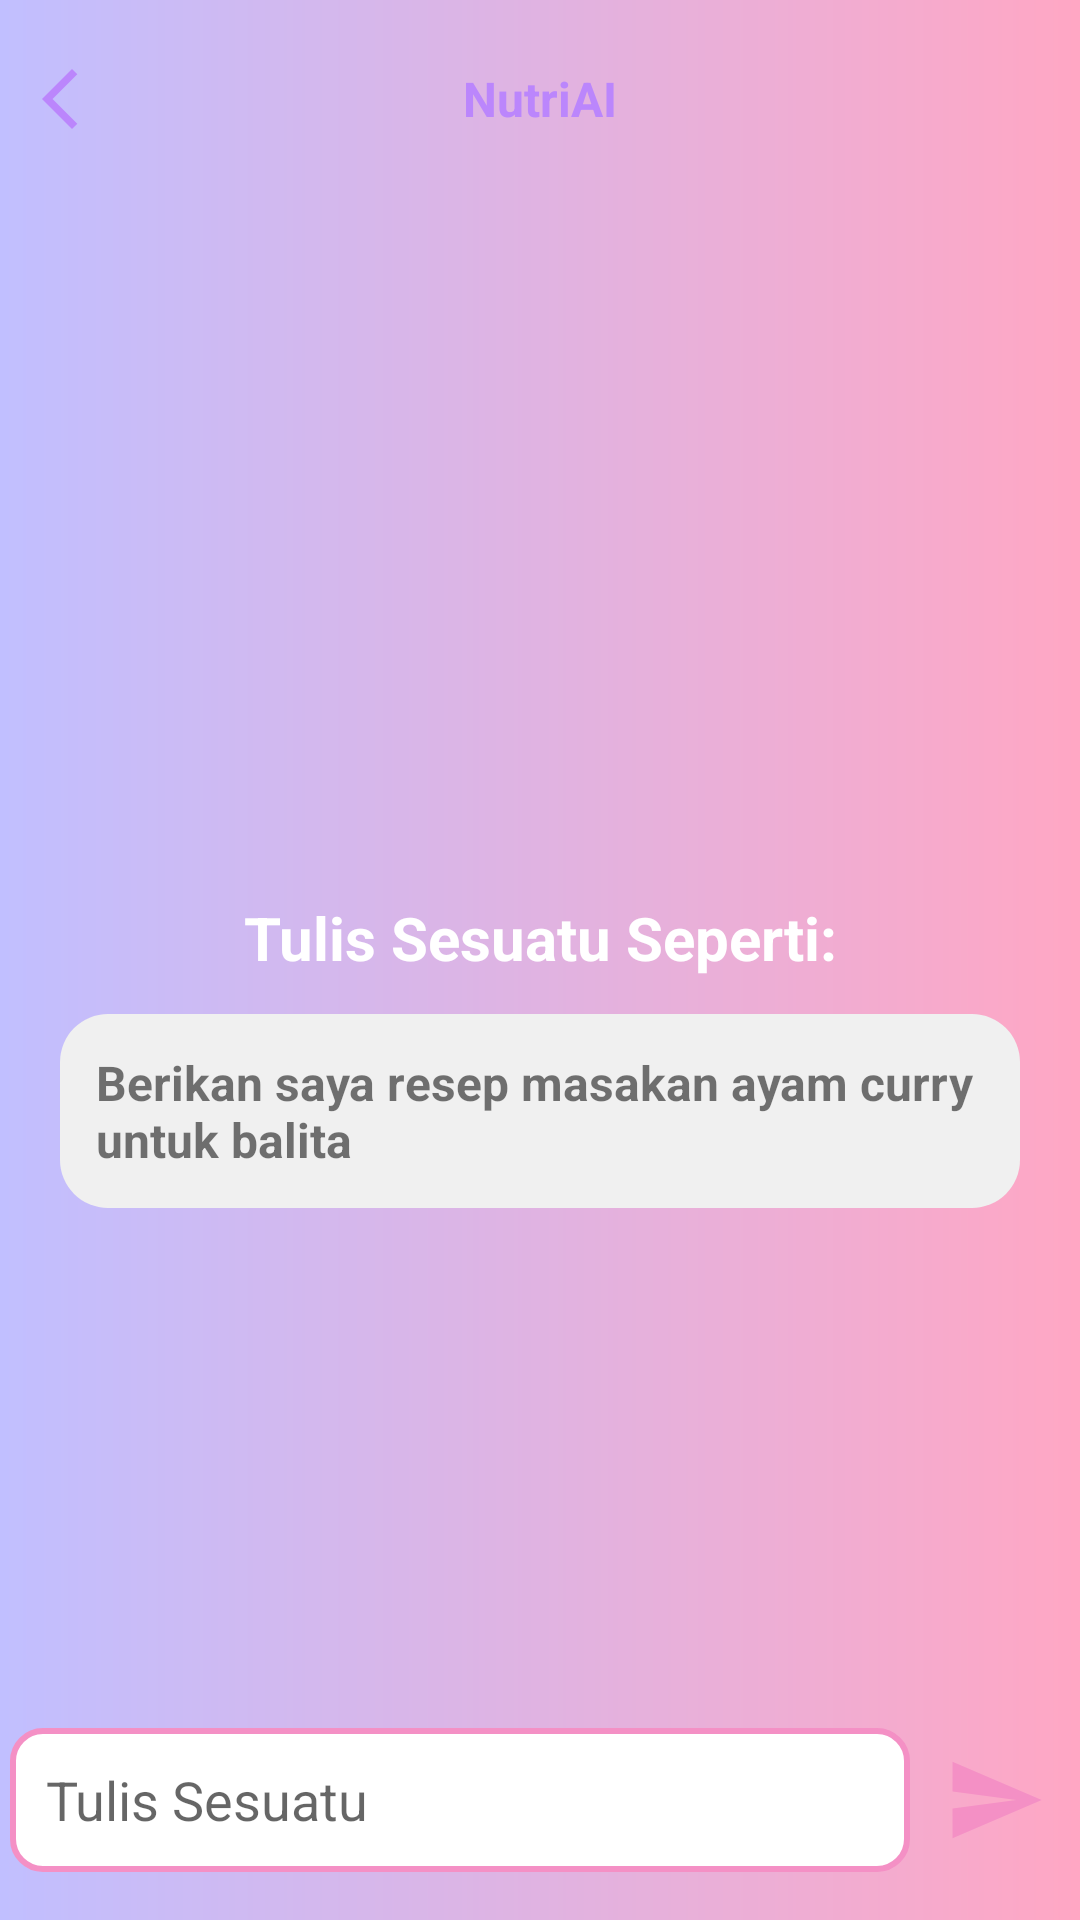

Android layout source for this screen:
<!-- AndroidManifest.xml: application theme Theme.Gizi -->
<!-- res/layout/fragment_nutriai.xml -->
<androidx.constraintlayout.widget.ConstraintLayout xmlns:android="http://schemas.android.com/apk/res/android"
    xmlns:app="http://schemas.android.com/apk/res-auto"
    xmlns:tools="http://schemas.android.com/tools"
    android:layout_width="match_parent"
    android:layout_height="match_parent"
    android:background="@drawable/background_gradient"
    tools:context=".ui.nutriai.NutriaiFragment">

    <androidx.recyclerview.widget.RecyclerView
            android:id="@+id/chat_recycler_view"
            android:layout_width="match_parent"
            android:layout_height="0dp"
            android:paddingStart="16dp"
            android:paddingEnd="16dp"
            app:layout_constraintTop_toBottomOf="@id/header"
            app:layout_constraintBottom_toTopOf="@id/footer"
            tools:listitem="@layout/item_chat_message" />















    <TextView
        android:id="@+id/title_info"
        android:layout_width="match_parent"
        android:textAlignment="center"
        android:textColor="@color/white"
        android:layout_height="wrap_content"
        android:text="@string/title_info"
        app:layout_constraintTop_toBottomOf="@id/header"
        app:layout_constraintBottom_toTopOf="@id/footer"
        android:textStyle="bold"
        android:textSize="20sp"
        android:padding="12dp" />

    <TextView
        android:id="@+id/title_description"
        android:layout_width="match_parent"
        android:layout_height="wrap_content"
        android:text="@string/title_description"
        app:layout_constraintTop_toBottomOf="@id/title_info"
        android:textStyle="bold"
        android:background="@drawable/bg_bot_message"
        android:textSize="16sp"
        android:layout_marginHorizontal="20dp"
        android:padding="12dp" />

    <androidx.constraintlayout.widget.ConstraintLayout
        android:id="@+id/footer"
        android:layout_width="match_parent"
        android:layout_height="wrap_content"
        android:paddingVertical="16dp"
        android:background="@drawable/rounded_background2"
        app:layout_constraintBottom_toBottomOf="parent"
        app:layout_constraintEnd_toEndOf="parent"
        app:layout_constraintStart_toStartOf="parent">

        <EditText
            android:id="@+id/input_field"
            android:layout_width="300dp"
            android:layout_height="48dp"
            android:hint="@string/write_message"
            android:importantForAutofill="no"
            app:layout_constraintBottom_toBottomOf="parent"
            app:layout_constraintStart_toStartOf="parent"
            app:layout_constraintEnd_toStartOf="@id/send_button"
            android:padding="12dp"
            android:inputType="text"
            android:background="@drawable/rounded_edittext" />

        <ImageView
            android:id="@+id/send_button"
            android:layout_width="50dp"
            android:layout_height="50dp"
            app:layout_constraintBottom_toBottomOf="@id/input_field"
            app:layout_constraintTop_toTopOf="@id/input_field"
            app:layout_constraintStart_toEndOf="@id/input_field"
            app:layout_constraintEnd_toEndOf="parent"
            android:padding="8dp"
            android:src="@drawable/ic_send"/>

    </androidx.constraintlayout.widget.ConstraintLayout>

    <androidx.constraintlayout.widget.ConstraintLayout
        android:id="@+id/header"
        android:layout_width="match_parent"
        android:layout_height="wrap_content"
        android:paddingVertical="10dp"
        android:background="@drawable/rounded_background2"
        app:layout_constraintTop_toTopOf="parent"
        app:layout_constraintEnd_toEndOf="parent"
        app:layout_constraintStart_toStartOf="parent">

        <TextView
            android:id="@+id/loading_indicator"
            android:layout_width="match_parent"
            android:layout_height="wrap_content"
            android:visibility="gone"
            android:textAlignment="center"
            android:textSize="16sp"
            android:textStyle="bold"
            app:layout_constraintStart_toEndOf="@+id/back_button"
            app:layout_constraintEnd_toEndOf="parent"
            app:layout_constraintTop_toTopOf="parent"
            app:layout_constraintBottom_toBottomOf="parent"
            android:textColor="@color/purple_200"
            android:padding="12dp"  />

        <TextView
            android:id="@+id/page_title"
            android:layout_width="match_parent"
            android:textAlignment="center"
            android:textColor="@color/purple_200"
            android:layout_height="wrap_content"
            android:text="@string/title_nutriai"
            app:layout_constraintStart_toEndOf="@+id/back_button"
            app:layout_constraintEnd_toEndOf="parent"
            app:layout_constraintTop_toTopOf="parent"
            app:layout_constraintBottom_toBottomOf="parent"
            android:textStyle="bold"
            android:textSize="16sp"
            android:padding="12dp" />

        <ImageView
            android:id="@+id/back_button"
            android:layout_width="40dp"
            android:layout_height="40dp"
            app:layout_constraintStart_toStartOf="parent"
            app:layout_constraintTop_toTopOf="parent"
            app:layout_constraintBottom_toBottomOf="parent"
            android:padding="8dp"
            android:src="@drawable/ic_back"/>











    </androidx.constraintlayout.widget.ConstraintLayout>
</androidx.constraintlayout.widget.ConstraintLayout>
<!-- resources referenced by this layout -->
<resources>
  <color name="purple_200">#FFBB86FC</color>
  <color name="white">#FFFFFFFF</color>
  <!-- drawable background_gradient (drawable) -->
  <?xml version="1.0" encoding="utf-8"?>
  <shape xmlns:android="http://schemas.android.com/apk/res/android">
      <gradient
          android:angle="180"
          android:startColor="#FFA7C4"
          android:endColor="#C1BFFF" />
  </shape>
  <!-- drawable bg_bot_message (drawable) -->
  <?xml version="1.0" encoding="utf-8"?>
  <shape xmlns:android="http://schemas.android.com/apk/res/android">
      <solid android:color="#F0F0F0" />
      <corners android:radius="16dp"/>
      <padding
          android:top="8dp"
          android:bottom="8dp"
          android:start="12dp"
          android:end="12dp" />
  </shape>
  <!-- drawable ic_back (drawable) -->
  <vector xmlns:android="http://schemas.android.com/apk/res/android" android:height="24dp" android:tint="@color/purple_200" android:viewportHeight="24" android:viewportWidth="24" android:width="24dp">
        
      <path android:fillColor="@android:color/white" android:pathData="M17.77,3.77l-1.77,-1.77l-10,10l10,10l1.77,-1.77l-8.23,-8.23z"/>
      
  </vector>
  <!-- drawable ic_menu (drawable) -->
  <vector xmlns:android="http://schemas.android.com/apk/res/android" android:height="24dp" android:tint="@color/purple_200" android:viewportHeight="24" android:viewportWidth="24" android:width="24dp">
        
      <path android:fillColor="@android:color/white" android:pathData="M3,18h18v-2L3,16v2zM3,13h18v-2L3,11v2zM3,6v2h18L21,6L3,6z"/>
      
  </vector>
  <!-- drawable ic_send (drawable) -->
  <vector xmlns:android="http://schemas.android.com/apk/res/android" android:autoMirrored="true" android:height="24dp" android:tint="#F490C5" android:viewportHeight="24" android:viewportWidth="24" android:width="24dp">
        
      <path android:fillColor="@android:color/white" android:pathData="M2.01,21L23,12 2.01,3 2,10l15,2 -15,2z"/>
      
  </vector>
  <!-- drawable rounded_edittext (drawable) -->
  <?xml version="1.0" encoding="utf-8"?>
  <shape xmlns:android="http://schemas.android.com/apk/res/android">
      <solid android:color="@android:color/white" />
      <stroke android:width="2dp" android:color="@color/pink" />
      <corners android:radius="10dp" />
  </shape>
  <string name="title_description">Berikan saya resep masakan ayam curry untuk balita</string>
  <string name="title_info">Tulis Sesuatu Seperti:</string>
  <string name="title_nutriai">NutriAI</string>
  <string name="write_message">Tulis Sesuatu</string>
  <style name="Theme.Gizi" parent="Theme.MaterialComponents.DayNight.DarkActionBar">
          
          <item name="colorPrimary">@color/purple_200</item>
          
          <item name="colorPrimaryVariant">@color/purple_700</item>
          <item name="colorOnPrimary">@color/white</item>
          
          <item name="colorSecondary">@color/teal_200</item>
          <item name="colorSecondaryVariant">@color/teal_700</item>
          <item name="colorOnSecondary">@color/black</item>
          
          <item name="android:statusBarColor">?attr/colorPrimaryVariant</item>
          
      </style>
  <color name="pink">#F490C5</color>
  <color name="purple_700">#FF3700B3</color>
  <color name="teal_200">#FF03DAC5</color>
  <color name="teal_700">#FF018786</color>
  <color name="black">#FF000000</color>
</resources>
